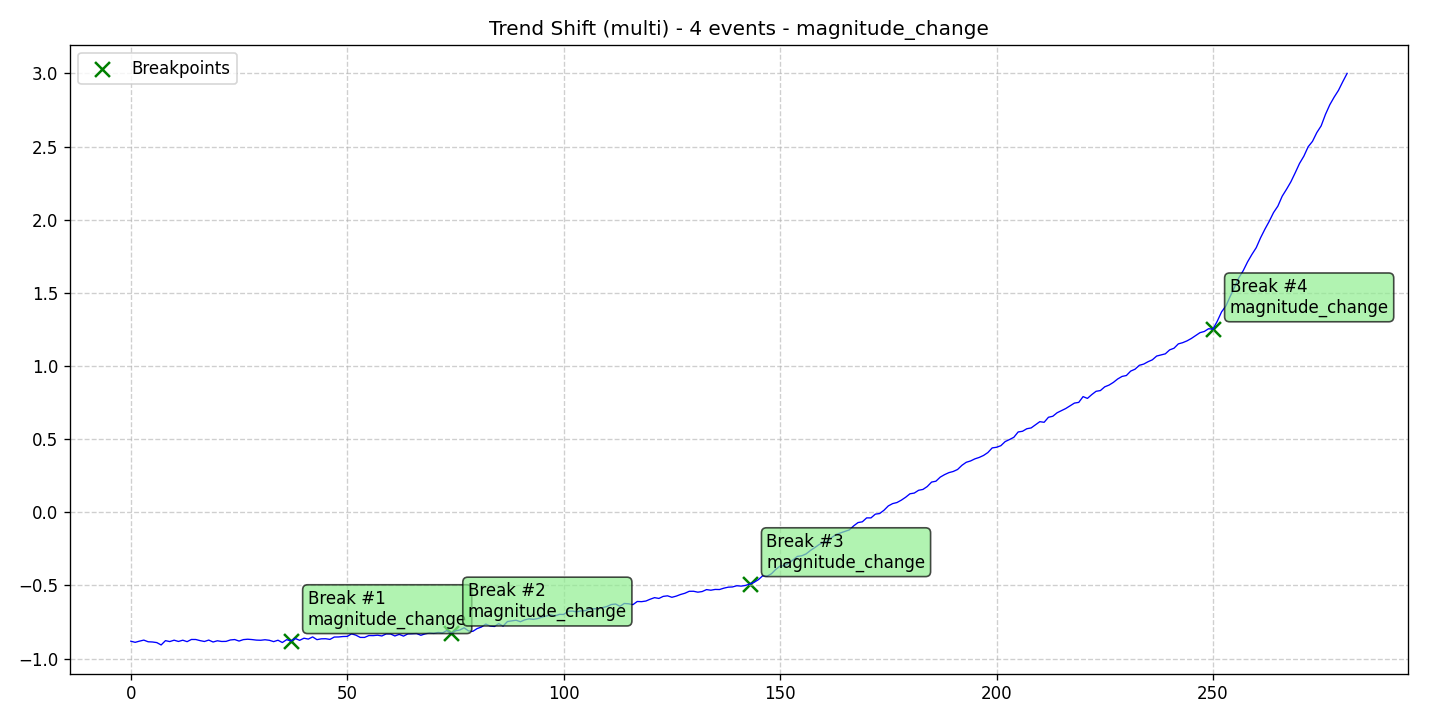

The table this chart was drawn from, first rows:
data, stationary, det_lin_up, det_lin_down, det_quad, det_cubic, det_exp, det_damped, stoc_trend, volatility, single_seas, multiple_seas, point_anom_single, point_anom_multi, collect_anom, context_anom, mean_shift, var_shift, trend_shift, date, is_break, is_anomaly, is_multi, location_beginning
-0.8811, 0, 0, 0, 0, 0, 0, 0, 0, 0, 0, 0, 0, 0, 0, 0, 0, 0, 1, 2020-01-01, 0, 0, 1, 0
-0.8887, 0, 0, 0, 0, 0, 0, 0, 0, 0, 0, 0, 0, 0, 0, 0, 0, 0, 1, 2020-01-02, 0, 0, 1, 0
-0.8806, 0, 0, 0, 0, 0, 0, 0, 0, 0, 0, 0, 0, 0, 0, 0, 0, 0, 1, 2020-01-03, 0, 0, 1, 0
-0.8736, 0, 0, 0, 0, 0, 0, 0, 0, 0, 0, 0, 0, 0, 0, 0, 0, 0, 1, 2020-01-04, 0, 0, 1, 0
-0.8849, 0, 0, 0, 0, 0, 0, 0, 0, 0, 0, 0, 0, 0, 0, 0, 0, 0, 1, 2020-01-05, 0, 0, 1, 0
-0.8864, 0, 0, 0, 0, 0, 0, 0, 0, 0, 0, 0, 0, 0, 0, 0, 0, 0, 1, 2020-01-06, 0, 0, 1, 0
-0.8905, 0, 0, 0, 0, 0, 0, 0, 0, 0, 0, 0, 0, 0, 0, 0, 0, 0, 1, 2020-01-07, 0, 0, 1, 0
-0.9067, 0, 0, 0, 0, 0, 0, 0, 0, 0, 0, 0, 0, 0, 0, 0, 0, 0, 1, 2020-01-08, 0, 0, 1, 0
-0.8772, 0, 0, 0, 0, 0, 0, 0, 0, 0, 0, 0, 0, 0, 0, 0, 0, 0, 1, 2020-01-09, 0, 0, 1, 0
-0.8836, 0, 0, 0, 0, 0, 0, 0, 0, 0, 0, 0, 0, 0, 0, 0, 0, 0, 1, 2020-01-10, 0, 0, 1, 0
-0.8741, 0, 0, 0, 0, 0, 0, 0, 0, 0, 0, 0, 0, 0, 0, 0, 0, 0, 1, 2020-01-11, 0, 0, 1, 0
-0.8828, 0, 0, 0, 0, 0, 0, 0, 0, 0, 0, 0, 0, 0, 0, 0, 0, 0, 1, 2020-01-12, 0, 0, 1, 0
-0.8743, 0, 0, 0, 0, 0, 0, 0, 0, 0, 0, 0, 0, 0, 0, 0, 0, 0, 1, 2020-01-13, 0, 0, 1, 0
-0.8841, 0, 0, 0, 0, 0, 0, 0, 0, 0, 0, 0, 0, 0, 0, 0, 0, 0, 1, 2020-01-14, 0, 0, 1, 0
-0.8692, 0, 0, 0, 0, 0, 0, 0, 0, 0, 0, 0, 0, 0, 0, 0, 0, 0, 1, 2020-01-15, 0, 0, 1, 0
-0.8694, 0, 0, 0, 0, 0, 0, 0, 0, 0, 0, 0, 0, 0, 0, 0, 0, 0, 1, 2020-01-16, 0, 0, 1, 0
-0.8771, 0, 0, 0, 0, 0, 0, 0, 0, 0, 0, 0, 0, 0, 0, 0, 0, 0, 1, 2020-01-17, 0, 0, 1, 0
-0.883, 0, 0, 0, 0, 0, 0, 0, 0, 0, 0, 0, 0, 0, 0, 0, 0, 0, 1, 2020-01-18, 0, 0, 1, 0
-0.8733, 0, 0, 0, 0, 0, 0, 0, 0, 0, 0, 0, 0, 0, 0, 0, 0, 0, 1, 2020-01-19, 0, 0, 1, 0
-0.8865, 0, 0, 0, 0, 0, 0, 0, 0, 0, 0, 0, 0, 0, 0, 0, 0, 0, 1, 2020-01-20, 0, 0, 1, 0
-0.8781, 0, 0, 0, 0, 0, 0, 0, 0, 0, 0, 0, 0, 0, 0, 0, 0, 0, 1, 2020-01-21, 0, 0, 1, 0
-0.8828, 0, 0, 0, 0, 0, 0, 0, 0, 0, 0, 0, 0, 0, 0, 0, 0, 0, 1, 2020-01-22, 0, 0, 1, 0
-0.8823, 0, 0, 0, 0, 0, 0, 0, 0, 0, 0, 0, 0, 0, 0, 0, 0, 0, 1, 2020-01-23, 0, 0, 1, 0
-0.8726, 0, 0, 0, 0, 0, 0, 0, 0, 0, 0, 0, 0, 0, 0, 0, 0, 0, 1, 2020-01-24, 0, 0, 1, 0
-0.8697, 0, 0, 0, 0, 0, 0, 0, 0, 0, 0, 0, 0, 0, 0, 0, 0, 0, 1, 2020-01-25, 0, 0, 1, 0
-0.8801, 0, 0, 0, 0, 0, 0, 0, 0, 0, 0, 0, 0, 0, 0, 0, 0, 0, 1, 2020-01-26, 0, 0, 1, 0
-0.8701, 0, 0, 0, 0, 0, 0, 0, 0, 0, 0, 0, 0, 0, 0, 0, 0, 0, 1, 2020-01-27, 0, 0, 1, 0
-0.8675, 0, 0, 0, 0, 0, 0, 0, 0, 0, 0, 0, 0, 0, 0, 0, 0, 0, 1, 2020-01-28, 0, 0, 1, 0
-0.8699, 0, 0, 0, 0, 0, 0, 0, 0, 0, 0, 0, 0, 0, 0, 0, 0, 0, 1, 2020-01-29, 0, 0, 1, 0
-0.8735, 0, 0, 0, 0, 0, 0, 0, 0, 0, 0, 0, 0, 0, 0, 0, 0, 0, 1, 2020-01-30, 0, 0, 1, 0
-0.8746, 0, 0, 0, 0, 0, 0, 0, 0, 0, 0, 0, 0, 0, 0, 0, 0, 0, 1, 2020-01-31, 0, 0, 1, 0
-0.8711, 0, 0, 0, 0, 0, 0, 0, 0, 0, 0, 0, 0, 0, 0, 0, 0, 0, 1, 2020-02-01, 0, 0, 1, 0
-0.8748, 0, 0, 0, 0, 0, 0, 0, 0, 0, 0, 0, 0, 0, 0, 0, 0, 0, 1, 2020-02-02, 0, 0, 1, 0
-0.8839, 0, 0, 0, 0, 0, 0, 0, 0, 0, 0, 0, 0, 0, 0, 0, 0, 0, 1, 2020-02-03, 0, 0, 1, 0
-0.8744, 0, 0, 0, 0, 0, 0, 0, 0, 0, 0, 0, 0, 0, 0, 0, 0, 0, 1, 2020-02-04, 0, 0, 1, 0
-0.89, 0, 0, 0, 0, 0, 0, 0, 0, 0, 0, 0, 0, 0, 0, 0, 0, 0, 1, 2020-02-05, 0, 0, 1, 0
-0.8705, 0, 0, 0, 0, 0, 0, 0, 0, 0, 0, 0, 0, 0, 0, 0, 0, 0, 1, 2020-02-06, 0, 0, 1, 0
-0.8794, 0, 0, 0, 0, 0, 0, 0, 0, 0, 0, 0, 0, 0, 0, 0, 0, 0, 1, 2020-02-07, 1, 0, 1, 0
-0.8627, 0, 0, 0, 0, 0, 0, 0, 0, 0, 0, 0, 0, 0, 0, 0, 0, 0, 1, 2020-02-08, 0, 0, 1, 0
-0.875, 0, 0, 0, 0, 0, 0, 0, 0, 0, 0, 0, 0, 0, 0, 0, 0, 0, 1, 2020-02-09, 0, 0, 1, 0
-0.8607, 0, 0, 0, 0, 0, 0, 0, 0, 0, 0, 0, 0, 0, 0, 0, 0, 0, 1, 2020-02-10, 0, 0, 1, 0
-0.8666, 0, 0, 0, 0, 0, 0, 0, 0, 0, 0, 0, 0, 0, 0, 0, 0, 0, 1, 2020-02-11, 0, 0, 1, 0
-0.8517, 0, 0, 0, 0, 0, 0, 0, 0, 0, 0, 0, 0, 0, 0, 0, 0, 0, 1, 2020-02-12, 0, 0, 1, 0
-0.8704, 0, 0, 0, 0, 0, 0, 0, 0, 0, 0, 0, 0, 0, 0, 0, 0, 0, 1, 2020-02-13, 0, 0, 1, 0
-0.8649, 0, 0, 0, 0, 0, 0, 0, 0, 0, 0, 0, 0, 0, 0, 0, 0, 0, 1, 2020-02-14, 0, 0, 1, 0
-0.8641, 0, 0, 0, 0, 0, 0, 0, 0, 0, 0, 0, 0, 0, 0, 0, 0, 0, 1, 2020-02-15, 0, 0, 1, 0
-0.8687, 0, 0, 0, 0, 0, 0, 0, 0, 0, 0, 0, 0, 0, 0, 0, 0, 0, 1, 2020-02-16, 0, 0, 1, 0
-0.8526, 0, 0, 0, 0, 0, 0, 0, 0, 0, 0, 0, 0, 0, 0, 0, 0, 0, 1, 2020-02-17, 0, 0, 1, 0
-0.8521, 0, 0, 0, 0, 0, 0, 0, 0, 0, 0, 0, 0, 0, 0, 0, 0, 0, 1, 2020-02-18, 0, 0, 1, 0
-0.8491, 0, 0, 0, 0, 0, 0, 0, 0, 0, 0, 0, 0, 0, 0, 0, 0, 0, 1, 2020-02-19, 0, 0, 1, 0
-0.8482, 0, 0, 0, 0, 0, 0, 0, 0, 0, 0, 0, 0, 0, 0, 0, 0, 0, 1, 2020-02-20, 0, 0, 1, 0
-0.831, 0, 0, 0, 0, 0, 0, 0, 0, 0, 0, 0, 0, 0, 0, 0, 0, 0, 1, 2020-02-21, 0, 0, 1, 0
-0.8398, 0, 0, 0, 0, 0, 0, 0, 0, 0, 0, 0, 0, 0, 0, 0, 0, 0, 1, 2020-02-22, 0, 0, 1, 0
-0.8551, 0, 0, 0, 0, 0, 0, 0, 0, 0, 0, 0, 0, 0, 0, 0, 0, 0, 1, 2020-02-23, 0, 0, 1, 0
-0.8552, 0, 0, 0, 0, 0, 0, 0, 0, 0, 0, 0, 0, 0, 0, 0, 0, 0, 1, 2020-02-24, 0, 0, 1, 0
-0.8424, 0, 0, 0, 0, 0, 0, 0, 0, 0, 0, 0, 0, 0, 0, 0, 0, 0, 1, 2020-02-25, 0, 0, 1, 0
-0.8428, 0, 0, 0, 0, 0, 0, 0, 0, 0, 0, 0, 0, 0, 0, 0, 0, 0, 1, 2020-02-26, 0, 0, 1, 0
-0.8401, 0, 0, 0, 0, 0, 0, 0, 0, 0, 0, 0, 0, 0, 0, 0, 0, 0, 1, 2020-02-27, 0, 0, 1, 0
-0.8451, 0, 0, 0, 0, 0, 0, 0, 0, 0, 0, 0, 0, 0, 0, 0, 0, 0, 1, 2020-02-28, 0, 0, 1, 0
-0.8312, 0, 0, 0, 0, 0, 0, 0, 0, 0, 0, 0, 0, 0, 0, 0, 0, 0, 1, 2020-02-29, 0, 0, 1, 0
... 222 more rows
